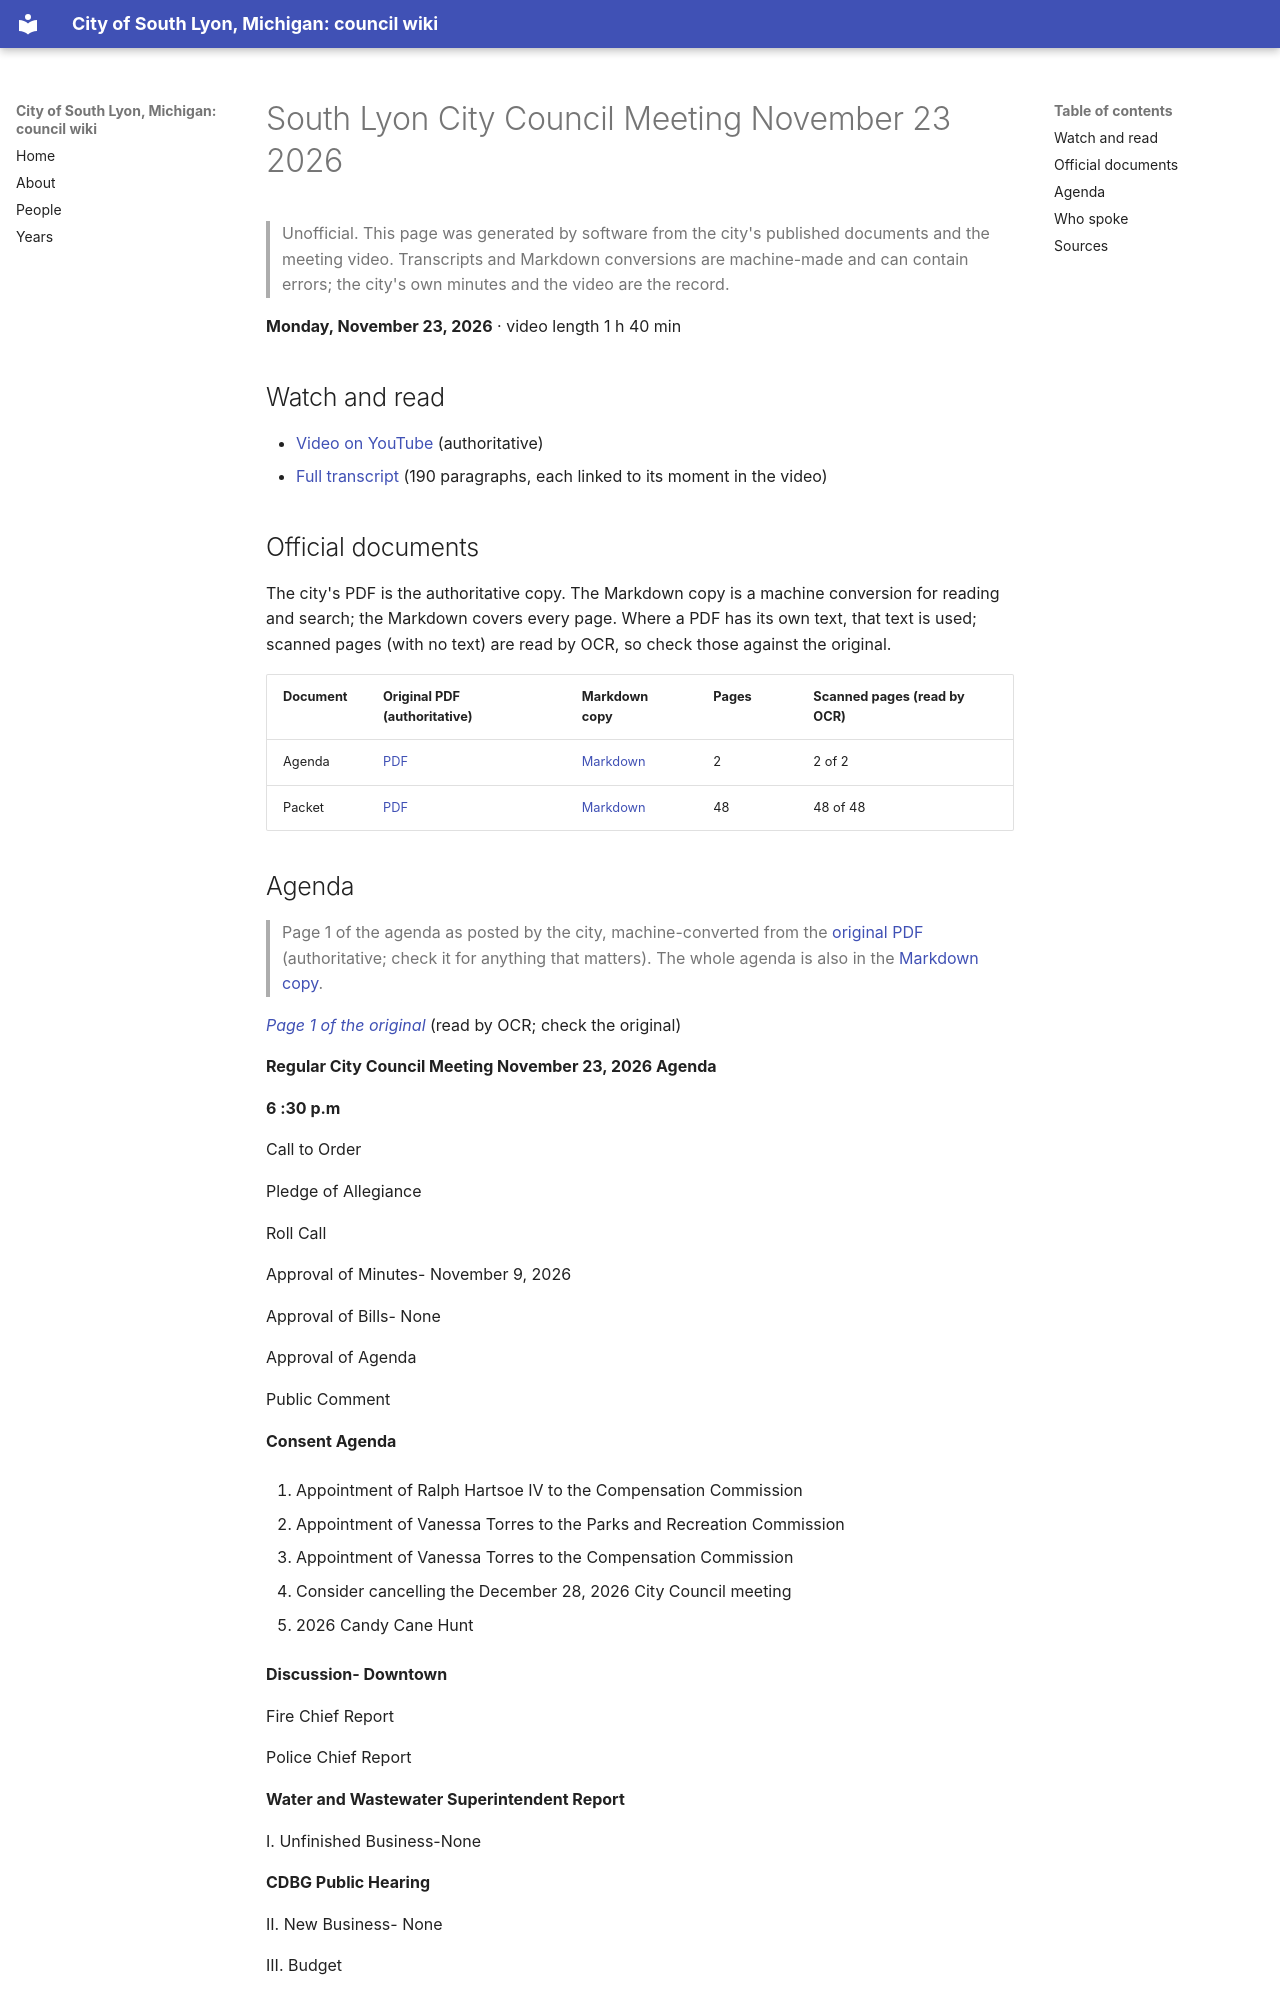

repository: RyanMathewson/city-of-south-lyon-mi-council-wiki · page: meetings/2026/2026-11-23/index.html · generator: mkdocs

---
title: "South Lyon City Council Meeting November 23 2026"
meeting_date: "2026-11-23"
video_url: "https://www.youtube.com/watch?v=adoLmiVFAFY"
source_listing: "https://www.southlyonmi.org/government/city_council/city_council_minutes_and_agendas.php"
---


# South Lyon City Council Meeting November 23 2026

> Unofficial. This page was generated by software from the city's published documents and the meeting video. Transcripts and Markdown conversions are machine-made and can contain errors; the city's own minutes and the video are the record.

**Monday, November 23, 2026** · video length 1 h 40 min

## Watch and read

- [Video on YouTube](https://www.youtube.com/watch?v=adoLmiVFAFY) (authoritative)
- [Full transcript](../../transcripts/2026/2026-11-23.md) (190 paragraphs, each linked to its moment in the video)

## Official documents

The city's PDF is the authoritative copy. The Markdown copy is a machine conversion for reading and search; the Markdown covers every page. Where a PDF has its own text, that text is used; scanned pages (with no text) are read by OCR, so check those against the original.

| Document | Original PDF (authoritative) | Markdown copy | Pages | Scanned pages (read by OCR) |
|---|---|---|---|---|
| Agenda | [PDF](https://www.southlyonmi.org/Council%20Agenda%20November%2023%202026.pdf?t=202611191341070) | [Markdown](../../documents/2026/2026-11-23/agenda.md) | 2 | 2 of 2 |
| Packet | [PDF](https://www.southlyonmi.org/online%20packet%20November%2023%202026.pdf?t=202611191341220) | [Markdown](../../documents/2026/2026-11-23/packet.md) | 48 | 48 of 48 |
